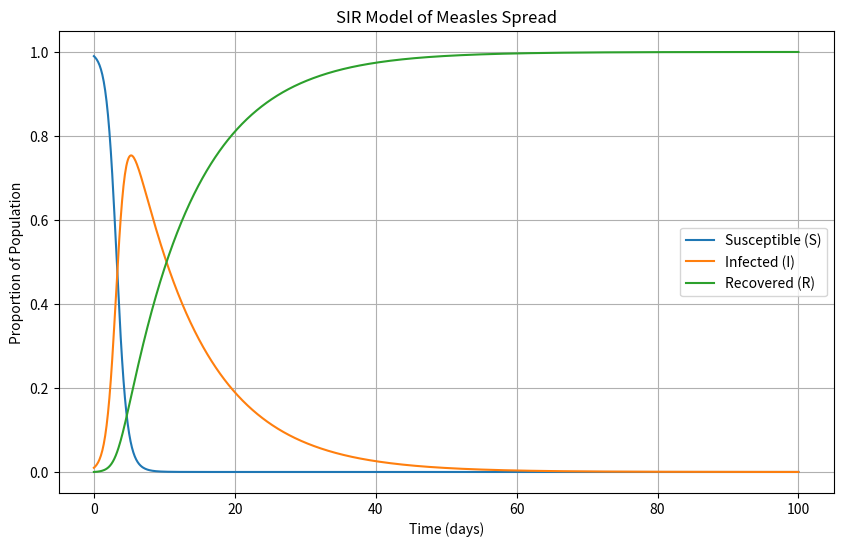

This chart was generated by the following Python code:
import numpy as np
from scipy.integrate import solve_ivp
import matplotlib.pyplot as plt


def sir_model(t, y, beta, gamma):
    S, I, R = y
    dSdt = -beta * S * I
    dIdt = beta * S * I - gamma * I
    dRdt = gamma * I
    return [dSdt, dIdt, dRdt]


R0 = 15
gamma = 0.1
beta = R0 * gamma

S0 = 0.99
I0 = 0.01
R0_pop = 0.0
initial_conditions = [S0, I0, R0_pop]


t_span = (0, 100)
t_eval = np.linspace(0, 100, 1000)


solution = solve_ivp(
    sir_model, t_span, initial_conditions, args=(beta, gamma), t_eval=t_eval, method='RK45'
)


S = solution.y[0]
I = solution.y[1]
R = solution.y[2]
time = solution.t


plt.figure(figsize=(10, 6))
plt.plot(time, S, label='Susceptible (S)')
plt.plot(time, I, label='Infected (I)')
plt.plot(time, R, label='Recovered (R)')
plt.xlabel('Time (days)')
plt.ylabel('Proportion of Population')
plt.title('SIR Model of Measles Spread')
plt.legend()
plt.grid()
plt.show()